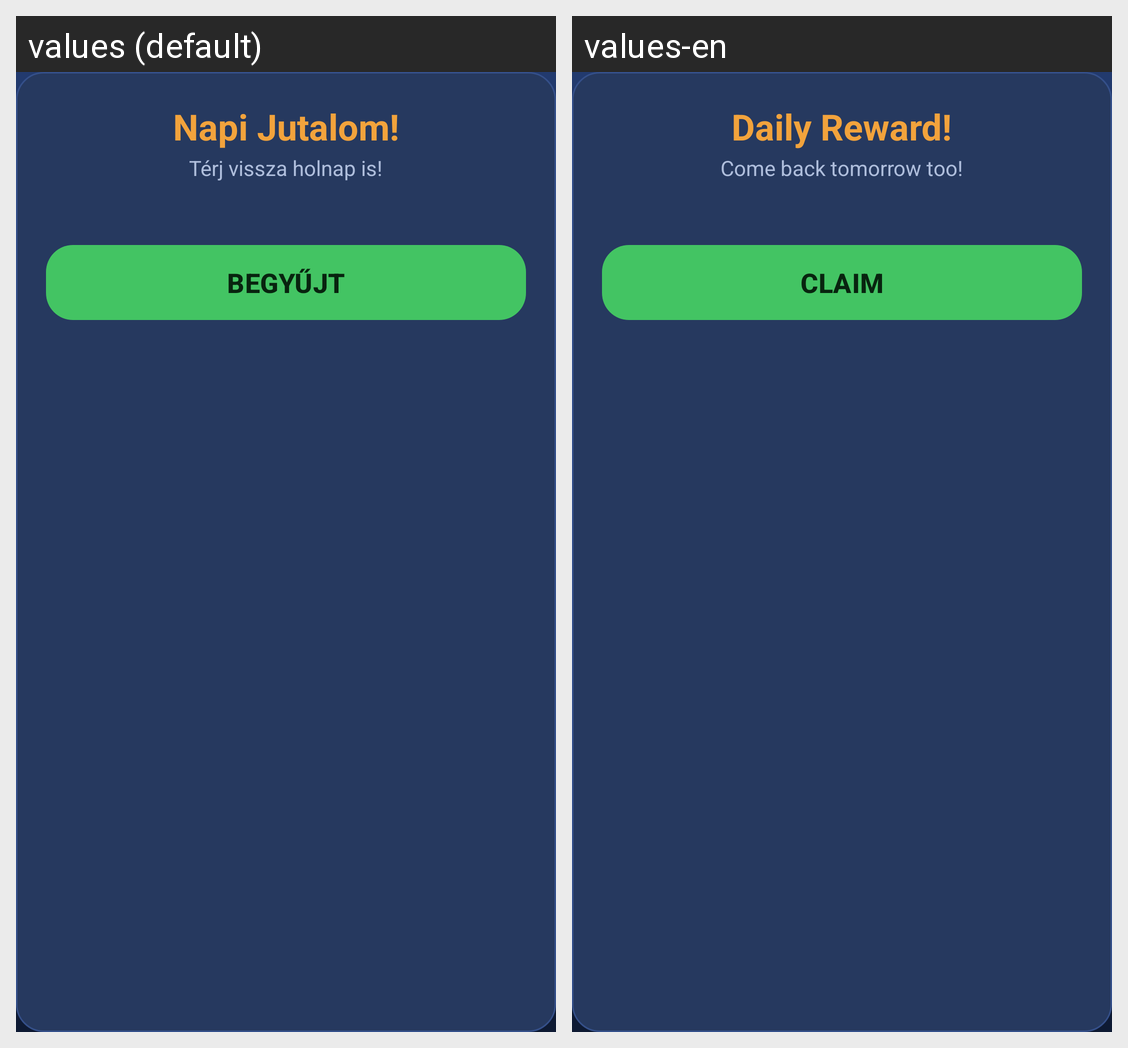

This grid shows one Android layout under two languages. Give, for every string resource on the screen, its name, the default text and each shown locale's text.
Android screen res/layout/dialog_daily.xml rendered under 2 locales, left to right: values (default), values-en. Device: Nexus 5 (rendered at 1080×1920; each locale shown at half size, 540×960, under a caption strip naming it); theme Theme.MicroMasters.
Strings drawn on this screen, with the default value and each locale's value (text and hints the layout hard-codes, and strings that could not be matched under every locale, appear in the picture but are not listed):

daily_title
  values: Napi Jutalom!
  values-en: Daily Reward!

daily_sub
  values: Térj vissza holnap is!
  values-en: Come back tomorrow too!

daily_claim
  values: BEGYŰJT
  values-en: CLAIM
